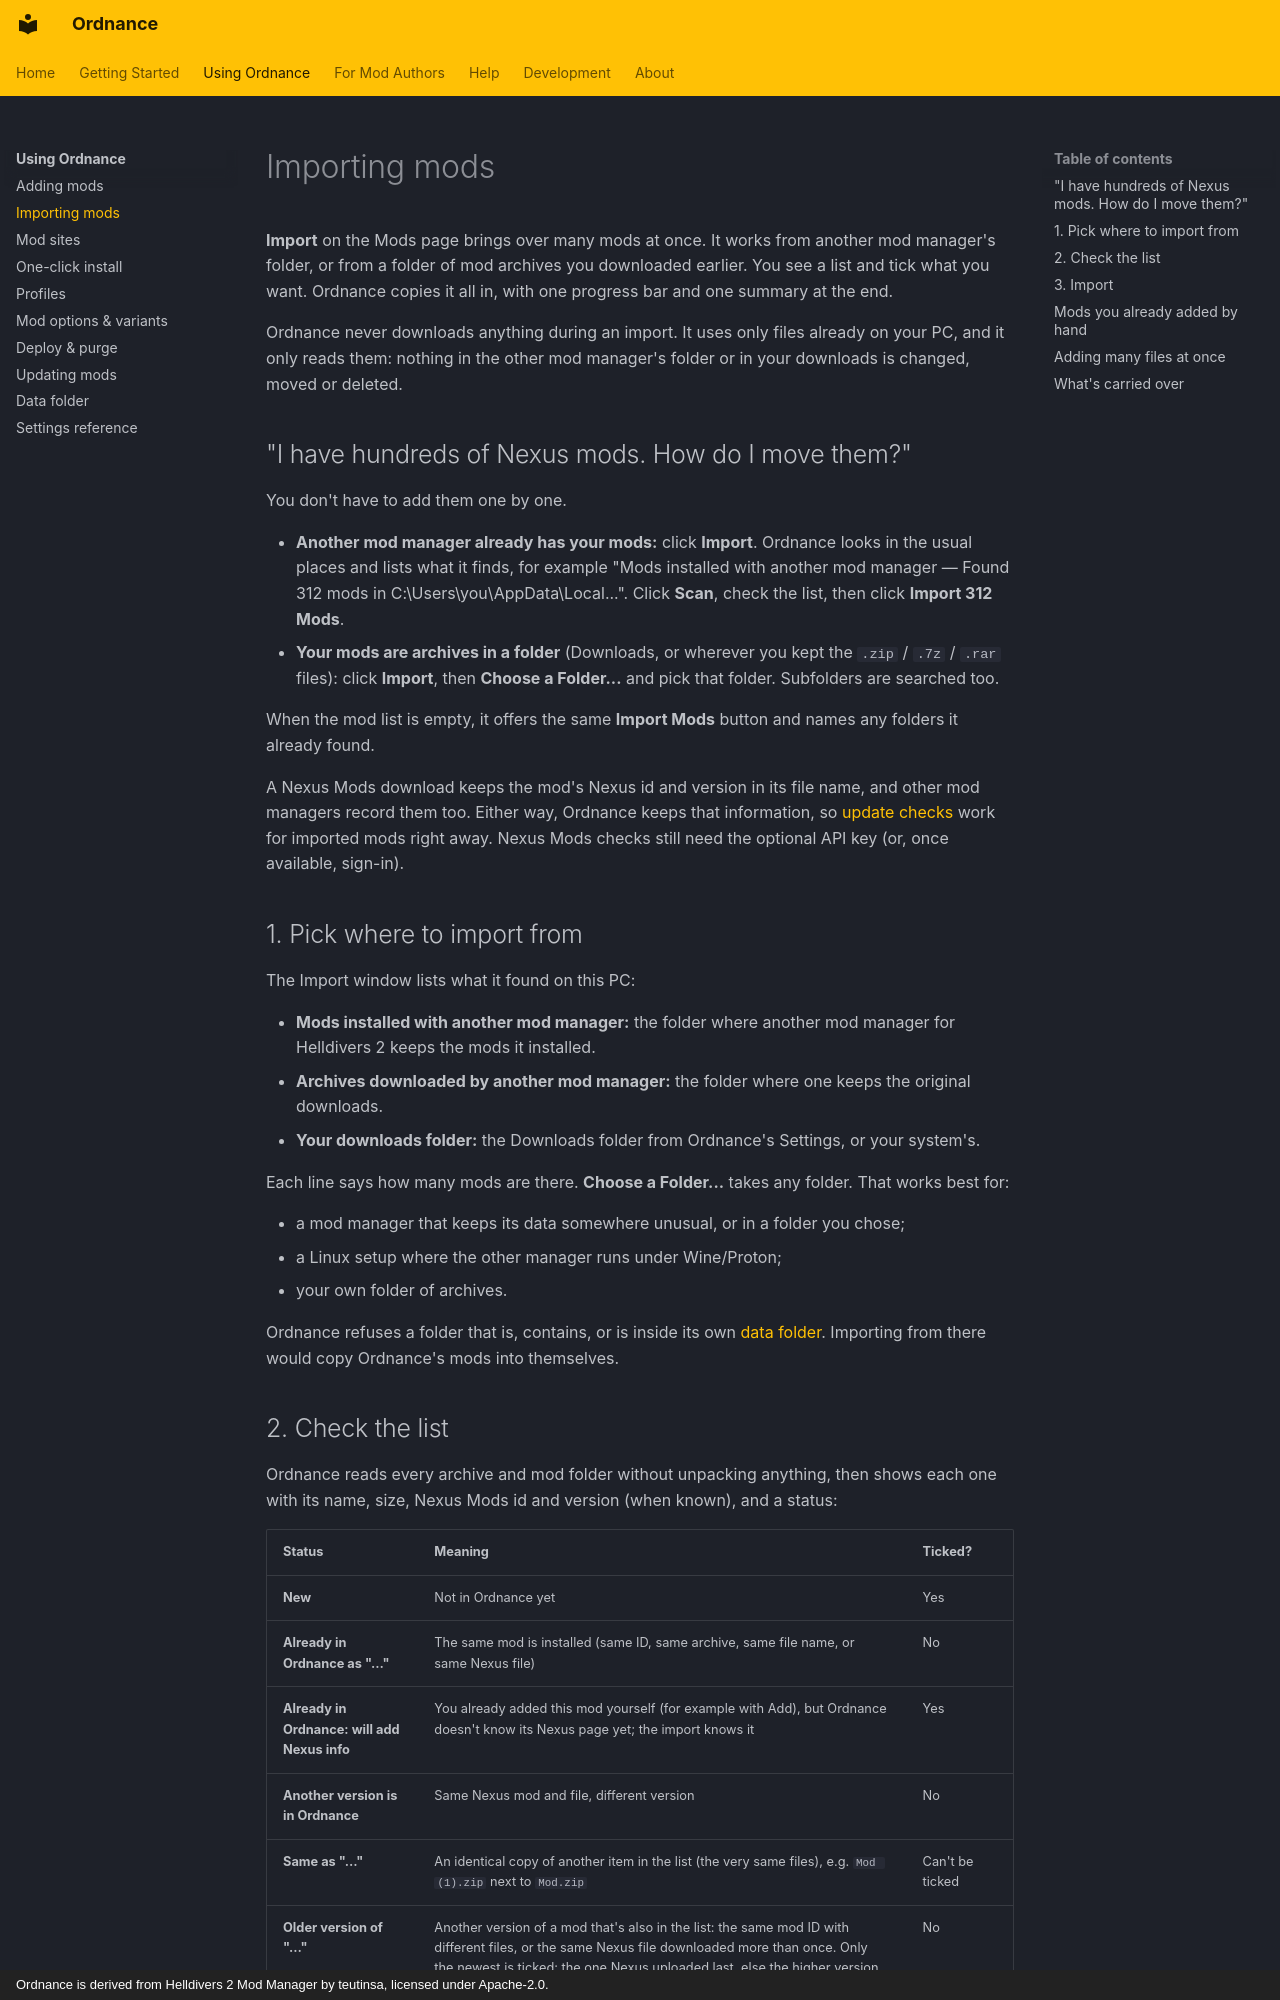

repository: Cavadus/ordnance · page: using/importing-mods/index.html · generator: mkdocs · copyright: Ordnance is derived from Helldivers 2 Mod Manager by teutinsa, licensed under Apache-2.0.

---
title: Importing mods
---

# Importing mods

**Import** on the Mods page brings over many mods at once. It works from another mod manager's folder, or from
a folder of mod archives you downloaded earlier. You see a list and tick what you want. Ordnance copies it all in,
with one progress bar and one summary at the end.

Ordnance never downloads anything during an import. It uses only files already on your PC, and it only reads
them: nothing in the other mod manager's folder or in your downloads is changed, moved or deleted.

## "I have hundreds of Nexus mods. How do I move them?"

You don't have to add them one by one.

- **Another mod manager already has your mods:** click **Import**. Ordnance looks in the usual places and lists
  what it finds, for example "Mods installed with another mod manager — Found 312 mods in
  C:\Users\you\AppData\Local\...". Click **Scan**, check the list, then click **Import 312 Mods**.
- **Your mods are archives in a folder** (Downloads, or wherever you kept the `.zip` / `.7z` / `.rar` files):
  click **Import**, then **Choose a Folder...** and pick that folder. Subfolders are searched too.

When the mod list is empty, it offers the same **Import Mods** button and names any folders it already found.

A Nexus Mods download keeps the mod's Nexus id and version in its file name, and other mod managers record
them too. Either way, Ordnance keeps that information, so [update checks](updating-mods.md) work for imported mods
right away. Nexus Mods checks still need the optional API key (or, once available, sign-in).

## 1. Pick where to import from

The Import window lists what it found on this PC:

- **Mods installed with another mod manager:** the folder where another mod manager for Helldivers 2 keeps the
  mods it installed.
- **Archives downloaded by another mod manager:** the folder where one keeps the original downloads.
- **Your downloads folder:** the Downloads folder from Ordnance's Settings, or your system's.

Each line says how many mods are there. **Choose a Folder...** takes any folder. That works best for:

- a mod manager that keeps its data somewhere unusual, or in a folder you chose;
- a Linux setup where the other manager runs under Wine/Proton;
- your own folder of archives.

Ordnance refuses a folder that is, contains, or is inside its own [data folder](data-folder.md). Importing from
there would copy Ordnance's mods into themselves.
